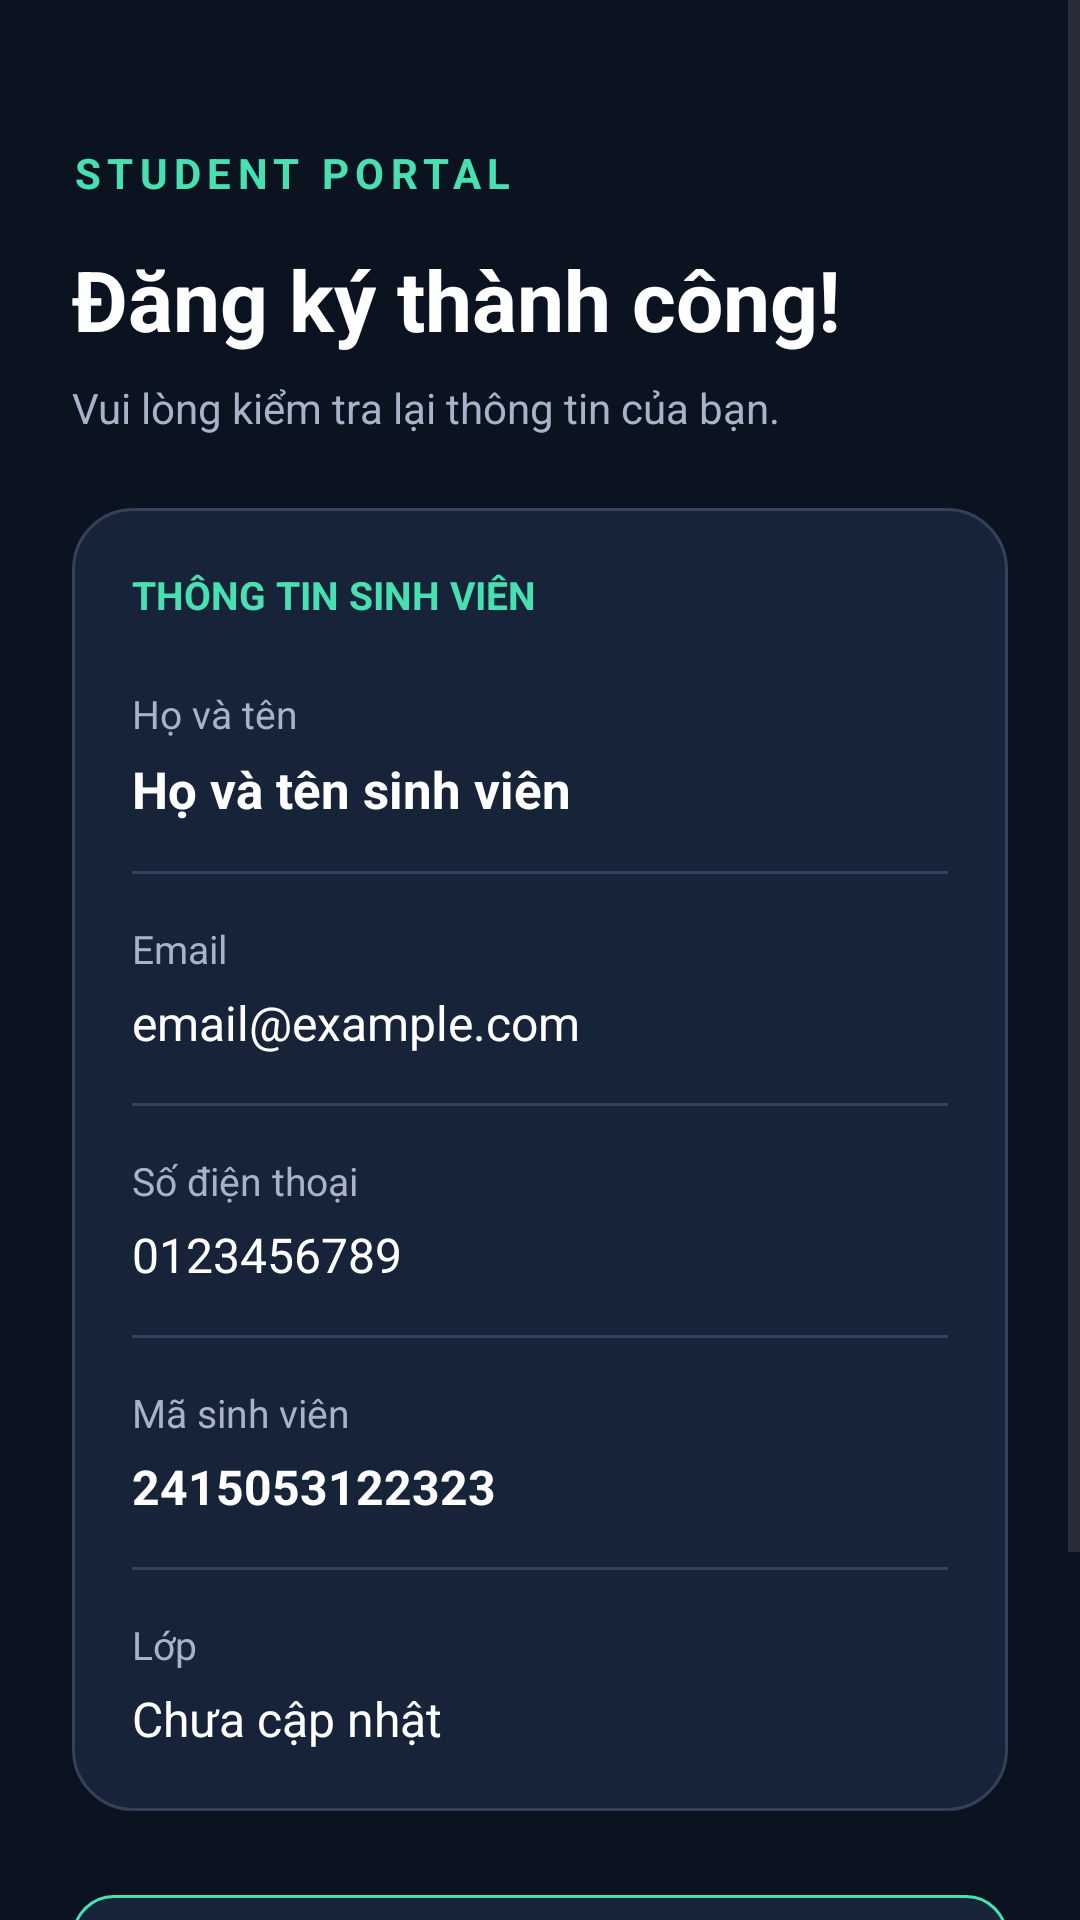

Android layout source for this screen:
<!-- AndroidManifest.xml: application theme Theme.ProfileSinhVien -->
<!-- res/layout/activity_detail.xml -->
<?xml version="1.0" encoding="utf-8"?>
<ScrollView xmlns:android="http://schemas.android.com/apk/res/android"
    xmlns:app="http://schemas.android.com/apk/res-auto"
    android:layout_width="match_parent"
    android:layout_height="match_parent"
    android:background="@color/navy"
    android:fillViewport="true">

    <LinearLayout
        android:layout_width="match_parent"
        android:layout_height="wrap_content"
        android:orientation="vertical"
        android:padding="24dp">

        <TextView
            android:layout_width="match_parent"
            android:layout_height="wrap_content"
            android:layout_marginTop="24dp"
            android:text="STUDENT PORTAL"
            android:textColor="@color/green"
            android:textSize="14sp"
            android:textStyle="bold"
            android:letterSpacing="0.15" />

        <TextView
            android:layout_width="match_parent"
            android:layout_height="wrap_content"
            android:layout_marginTop="14dp"
            android:text="Đăng ký thành công!"
            android:textColor="@color/white"
            android:textSize="28sp"
            android:textStyle="bold" />

        <TextView
            android:layout_width="match_parent"
            android:layout_height="wrap_content"
            android:layout_marginTop="8dp"
            android:layout_marginBottom="24dp"
            android:text="Vui lòng kiểm tra lại thông tin của bạn."
            android:textColor="@color/text_muted"
            android:textSize="14sp" />

        <LinearLayout
            android:layout_width="match_parent"
            android:layout_height="wrap_content"
            android:background="@drawable/bg_info_card"
            android:orientation="vertical"
            android:padding="20dp">

            <TextView
                android:layout_width="match_parent"
                android:layout_height="wrap_content"
                android:text="THÔNG TIN SINH VIÊN"
                android:textColor="@color/green"
                android:textSize="13sp"
                android:textStyle="bold" />

            <TextView
                android:layout_width="match_parent"
                android:layout_height="wrap_content"
                android:layout_marginTop="22dp"
                android:text="Họ và tên"
                android:textColor="@color/text_muted"
                android:textSize="13sp" />

            <TextView
                android:id="@+id/tvName"
                android:layout_width="match_parent"
                android:layout_height="wrap_content"
                android:layout_marginTop="5dp"
                android:text="Họ và tên sinh viên"
                android:textColor="@color/white"
                android:textSize="17sp"
                android:textStyle="bold" />

            <View
                android:layout_width="match_parent"
                android:layout_height="1dp"
                android:layout_marginTop="16dp"
                android:background="@color/divider_color" />

            <TextView
                android:layout_width="match_parent"
                android:layout_height="wrap_content"
                android:layout_marginTop="16dp"
                android:text="Email"
                android:textColor="@color/text_muted"
                android:textSize="13sp" />

            <TextView
                android:id="@+id/tvEmail"
                android:layout_width="match_parent"
                android:layout_height="wrap_content"
                android:layout_marginTop="5dp"
                android:text="email@example.com"
                android:textColor="@color/white"
                android:textSize="16sp" />

            <View
                android:layout_width="match_parent"
                android:layout_height="1dp"
                android:layout_marginTop="16dp"
                android:background="@color/divider_color" />

            <TextView
                android:layout_width="match_parent"
                android:layout_height="wrap_content"
                android:layout_marginTop="16dp"
                android:text="Số điện thoại"
                android:textColor="@color/text_muted"
                android:textSize="13sp" />

            <TextView
                android:id="@+id/tvPhone"
                android:layout_width="match_parent"
                android:layout_height="wrap_content"
                android:layout_marginTop="5dp"
                android:text="0123456789"
                android:textColor="@color/white"
                android:textSize="16sp" />

            <View
                android:layout_width="match_parent"
                android:layout_height="1dp"
                android:layout_marginTop="16dp"
                android:background="@color/divider_color" />

            <TextView
                android:layout_width="match_parent"
                android:layout_height="wrap_content"
                android:layout_marginTop="16dp"
                android:text="Mã sinh viên"
                android:textColor="@color/text_muted"
                android:textSize="13sp" />

            <TextView
                android:id="@+id/tvMsv"
                android:layout_width="match_parent"
                android:layout_height="wrap_content"
                android:layout_marginTop="5dp"
                android:text="2415053122323"
                android:textColor="@color/white"
                android:textSize="16sp"
                android:textStyle="bold" />

            <View
                android:layout_width="match_parent"
                android:layout_height="1dp"
                android:layout_marginTop="16dp"
                android:background="@color/divider_color" />

            <TextView
                android:layout_width="match_parent"
                android:layout_height="wrap_content"
                android:layout_marginTop="16dp"
                android:text="Lớp"
                android:textColor="@color/text_muted"
                android:textSize="13sp" />

            <TextView
                android:id="@+id/tvClass"
                android:layout_width="match_parent"
                android:layout_height="wrap_content"
                android:layout_marginTop="5dp"
                android:text="Chưa cập nhật"
                android:textColor="@color/white"
                android:textSize="16sp" />

        </LinearLayout>

        <com.google.android.material.button.MaterialButton
            android:id="@+id/btnBack"
            android:layout_width="match_parent"
            android:layout_height="54dp"
            android:layout_marginTop="24dp"
            android:text="QUAY LẠI CHỈNH SỬA"
            android:textColor="@color/white"
            app:backgroundTint="@color/navy_light"
            app:cornerRadius="14dp"
            app:strokeColor="@color/green"
            app:strokeWidth="1dp" />

        <com.google.android.material.button.MaterialButton
            android:id="@+id/btnRegisterAgain"
            android:layout_width="match_parent"
            android:layout_height="54dp"
            android:layout_marginTop="12dp"
            android:layout_marginBottom="20dp"
            android:text="ĐĂNG KÝ LẠI"
            android:textColor="@color/navy"
            android:textStyle="bold"
            app:backgroundTint="@color/green"
            app:cornerRadius="14dp" />

    </LinearLayout>
</ScrollView>
<!-- resources referenced by this layout -->
<resources>
  <color name="divider_color">#344158</color>
  <color name="green">#48E0B0</color>
  <color name="navy">#0B1220</color>
  <color name="navy_light">#172338</color>
  <color name="text_muted">#A7B3C8</color>
  <color name="white">#FFFFFF</color>
  <!-- drawable bg_info_card (drawable) -->
  <?xml version="1.0" encoding="utf-8"?>
  <shape xmlns:android="http://schemas.android.com/apk/res/android"
      android:shape="rectangle">
  
      <solid android:color="@color/navy_light" />
  
      <corners android:radius="20dp" />
  
      <stroke
          android:width="1dp"
          android:color="@color/divider_color" />
  
  </shape>
  <style name="Theme.ProfileSinhVien" parent="Base.Theme.ProfileSinhVien" />
  <style name="Base.Theme.ProfileSinhVien" parent="Theme.Material3.DayNight.NoActionBar">
          
          
      </style>
</resources>
